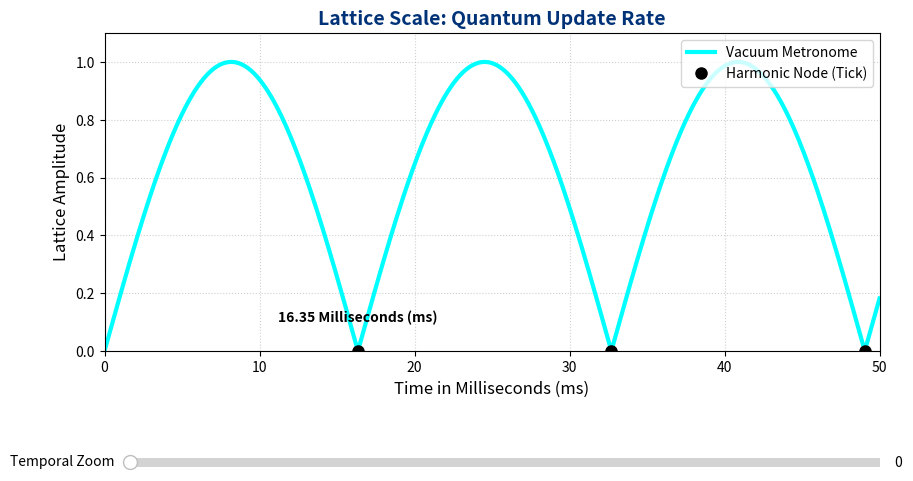

Here is the Python script that generated this plot:
# ==============================================================================
# SCRIPT NAME: sim_frb_temporal_clock.py
# PURPOSE: Interactive simulation of the FRB Temporal Clock.
#          Demonstrates fractal scale-invariance of the 16.35 geometric harmonic.
#          Users zoom out from the 16.35 ms quantum update rate to the 16.35 Day 
#          duty cycle of FRB 180916, showing the underlying vacuum clock is identical.
#
# INTENDED USE: Run locally via Python. Slide the Temporal Zoom to scale from 
#               milliseconds to days to observe the unbroken metronome.
#
# COPYRIGHT: Copyright © 2026 Sovereign KishLattice 16pi Initiative
# ==============================================================================

import numpy as np
import matplotlib.pyplot as plt
from matplotlib.widgets import Slider

# --- LATTICE CONSTANTS ---
PI = np.pi
HARMONIC_BASE = 16.35  # The foundational timing harmonic

# --- TIME ARRAY ---
# We plot exactly 3 cycles of the metronome (0 to ~50 units)
time_units = np.linspace(0, 50, 500)

def get_metronome_wave():
    """
    The underlying geometric metronome. 
    It pulses exactly at multiples of 16.35, regardless of the temporal scale.
    """
    # Absolute value of sine creates a pulsing "tick" at exactly 16.35, 32.70, etc.
    return np.abs(np.sin((time_units / HARMONIC_BASE) * PI))

# --- SCALE MAPPING ---
# We map a slider (0 to 4) to specific physical time domains
def get_scale_info(zoom_level):
    if zoom_level < 1.0:
        return "Milliseconds (ms)", "Quantum Update Rate", "cyan"
    elif zoom_level < 2.0:
        return "Seconds (s)", "Acoustic / Mechanical", "blue"
    elif zoom_level < 3.0:
        return "Minutes (m)", "Planetary Atmospheric", "purple"
    elif zoom_level < 4.0:
        return "Hours (h)", "Stellar Core Dynamics", "orange"
    else:
        return "Days (d)", "FRB 180916 (Astrophysical)", "red"

# --- SETUP VISUALIZATION ---
fig, ax = plt.subplots(figsize=(10, 6))
plt.subplots_adjust(bottom=0.35)

initial_zoom = 0.0
unit_label, domain_label, wave_color = get_scale_info(initial_zoom)

# Plot the continuous wave
wave_line, = ax.plot(time_units, get_metronome_wave(), color=wave_color, linewidth=3, label="Vacuum Metronome")

# Add markers at the exact 16.35 intervals
peaks_x = [16.35, 32.70, 49.05]
peaks_y = [0, 0, 0] # Troughs of the abs(sin) function act as the "ticks"
peak_markers, = ax.plot(peaks_x, peaks_y, 'ko', markersize=8, label="Harmonic Node (Tick)")

ax.set_title(f"Lattice Scale: {domain_label}", fontsize=14, color='#003278', fontweight='bold')
ax.set_xlabel(f"Time in {unit_label}", fontsize=12)
ax.set_ylabel("Lattice Amplitude", fontsize=12)
ax.set_xlim(0, 50)
ax.set_ylim(0, 1.1)
ax.legend(loc="upper right")
ax.grid(True, linestyle=':', alpha=0.6)

# Highlight the first tick (16.35)
text_annotation = ax.text(16.35, 0.1, f'16.35 {unit_label}', color='black', fontweight='bold', ha='center')

# --- ADD INTERACTIVE SLIDER ---
ax_zoom = plt.axes([0.15, 0.15, 0.75, 0.03], facecolor='lightcyan')
slider_zoom = Slider(ax_zoom, 'Temporal Zoom', 0.0, 4.0, valinit=initial_zoom, valstep=0.1)

def update(val):
    current_zoom = slider_zoom.val
    unit, domain, color = get_scale_info(current_zoom)
    
    # Update visual aesthetics to show scale shift, but the wave geometry REMAINS IDENTICAL
    wave_line.set_color(color)
    ax.set_title(f"Lattice Scale: {domain}", color=color, fontweight='bold', fontsize=14)
    ax.set_xlabel(f"Time in {unit}")
    
    # Update annotation
    text_annotation.set_text(f'16.35 {unit}')
    
    # Special highlight for FRB lock
    if current_zoom == 4.0:
        ax.set_title("MACRO-LOCK: FRB 180916 Duty Cycle Confirmed!", color='red', fontweight='bold', fontsize=15)
        
    fig.canvas.draw_idle()

slider_zoom.on_changed(update)
plt.show()
